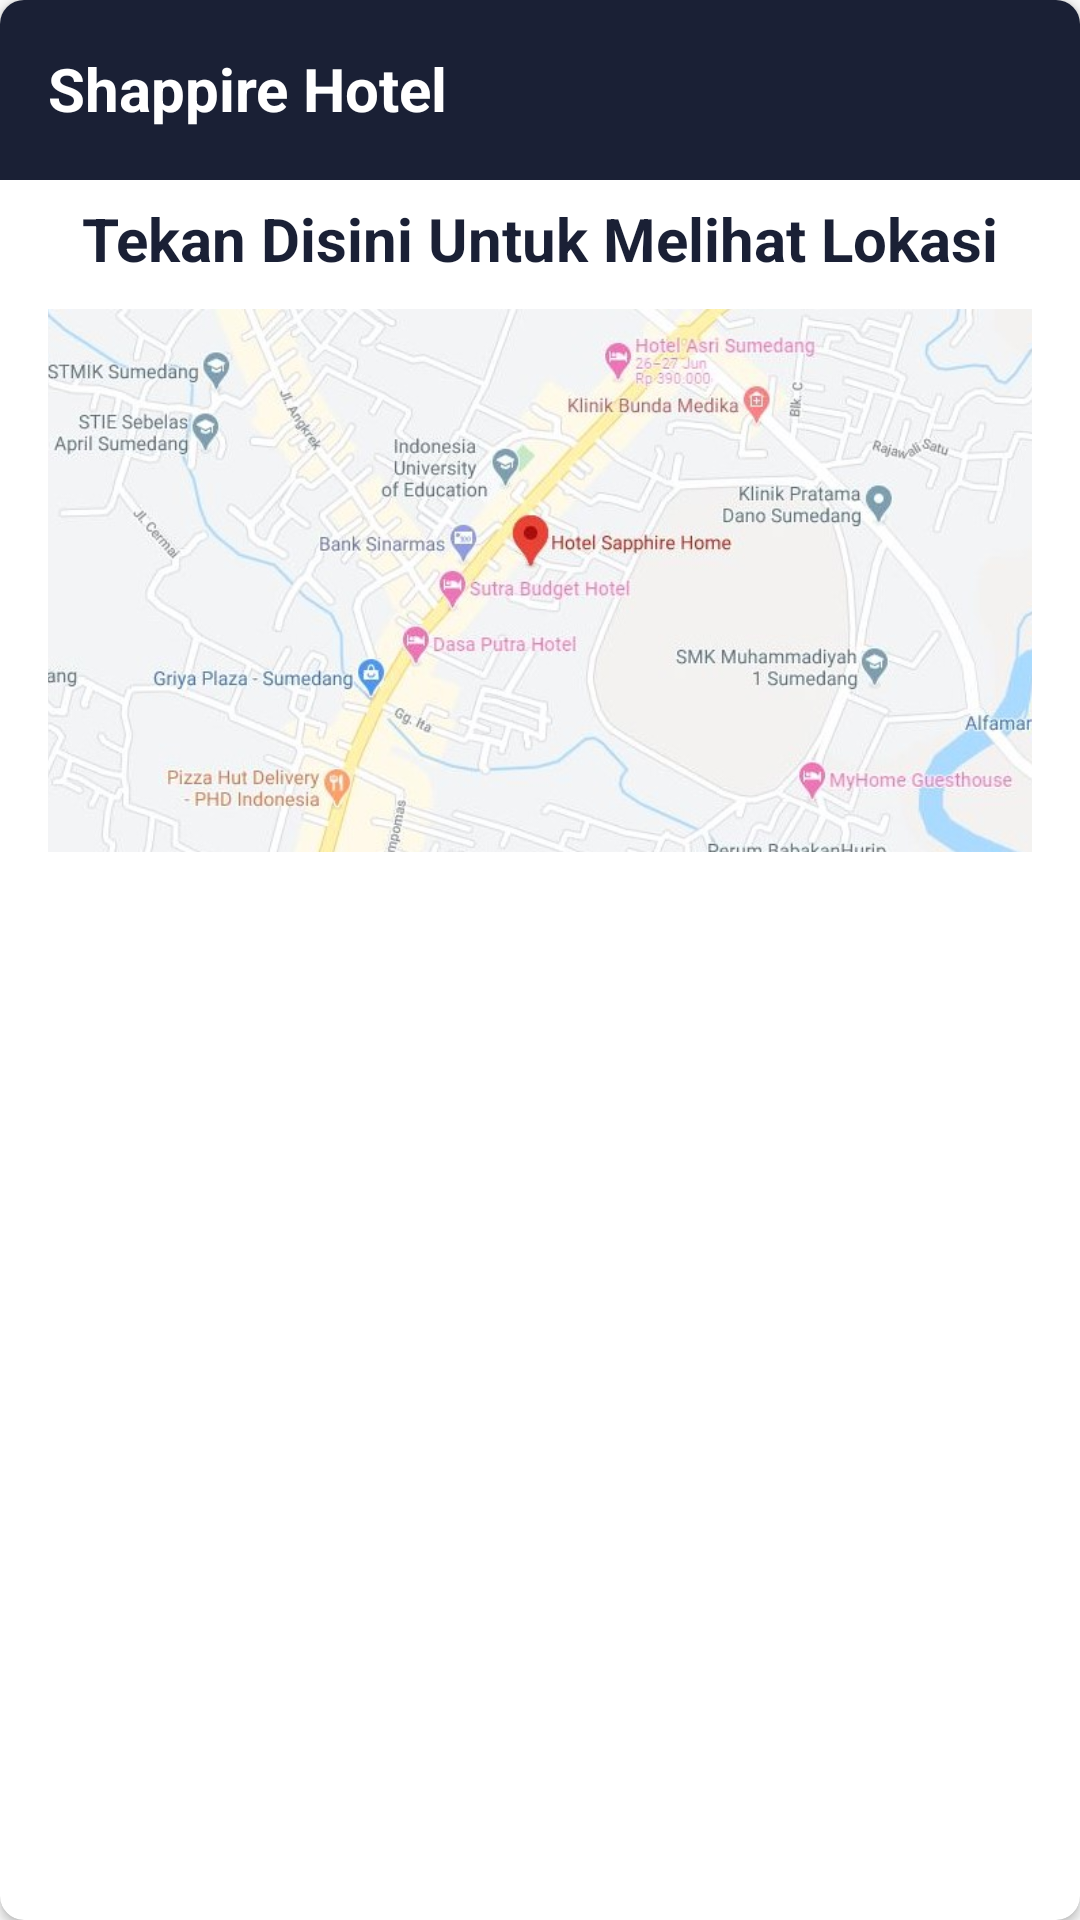

Here is an Android app screen rendered from its layout file. Give the layout XML and the strings, colors and styles it references.
<!-- AndroidManifest.xml: application theme AppTheme -->
<!-- res/layout/activity_location.xml -->
<?xml version="1.0" encoding="utf-8"?>
<androidx.cardview.widget.CardView xmlns:android="http://schemas.android.com/apk/res/android"
    xmlns:app="http://schemas.android.com/apk/res-auto"
    xmlns:tools="http://schemas.android.com/tools"
    android:id="@+id/cardview_maps"
    android:layout_width="match_parent"
    android:layout_height="wrap_content"
    android:layout_margin="8dp"
    app:cardCornerRadius="8dp">


    <View
        android:id="@+id/view2"
        android:layout_width="match_parent"
        android:layout_height="60dp"
        android:background="@color/colorPrimaryDark"
        app:layout_constraintEnd_toEndOf="parent"
        app:layout_constraintStart_toStartOf="parent"
        app:layout_constraintTop_toTopOf="parent" />

    <androidx.constraintlayout.widget.ConstraintLayout
        android:layout_width="match_parent"
        android:layout_height="300dp"
        android:padding="16dp">

        <TextView
            android:id="@+id/booking_tipeKamar"
            android:layout_width="wrap_content"
            android:layout_height="wrap_content"
            android:text="Shappire Hotel"
            android:textColor="@color/colorWhite"
            android:textSize="20sp"
            android:textStyle="bold"
            app:layout_constraintStart_toStartOf="parent"
            app:layout_constraintTop_toTopOf="parent" />

        <TextView
            android:id="@+id/booking_tipeKamar2"
            android:layout_width="wrap_content"
            android:layout_height="wrap_content"
            android:layout_marginTop="50dp"
            android:text="Tekan Disini Untuk Melihat Lokasi"
            android:textColor="@color/colorPrimaryDark"
            android:textSize="20sp"
            android:textStyle="bold"
            app:layout_constraintEnd_toEndOf="parent"
            app:layout_constraintStart_toStartOf="parent"
            app:layout_constraintTop_toTopOf="parent" />

        <ImageView
            android:layout_width="match_parent"
            android:layout_height="200dp"
            android:layout_marginTop="10dp"
            android:scaleType="centerCrop"
            android:src="@drawable/maps"
            app:layout_constraintEnd_toEndOf="parent"
            app:layout_constraintStart_toStartOf="parent"
            app:layout_constraintTop_toBottomOf="@+id/booking_tipeKamar2" />

    </androidx.constraintlayout.widget.ConstraintLayout>

</androidx.cardview.widget.CardView>
<!-- resources referenced by this layout -->
<resources>
  <color name="colorPrimaryDark">#1a2035</color>
  <color name="colorWhite">#FFFFFF</color>
  <!-- drawable maps: jpg bitmap (drawable, 114462 bytes) -->
  <style name="AppTheme" parent="Theme.AppCompat.Light.DarkActionBar">
          
          <item name="colorPrimary">@color/colorPrimary</item>
          <item name="colorPrimaryDark">@color/colorPrimaryDark</item>
          <item name="colorAccent">@color/colorAccent</item>
  
      </style>
  <color name="colorPrimary">#1a2035</color>
  <color name="colorAccent">#03DAC5</color>
</resources>
